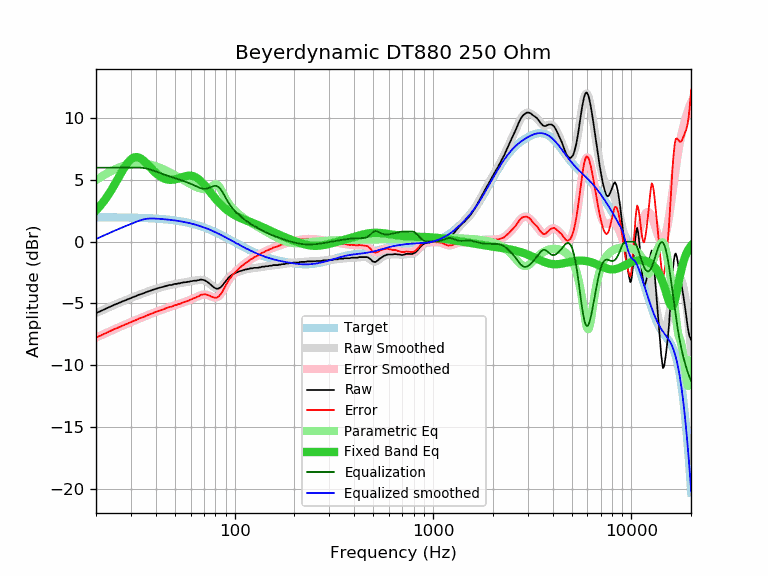

The file beside this chart, header and first rows:
frequency, raw, error, smoothed, error_smoothed, equalization, parametric_eq, equalized_raw, equalized_smoothed, target
20, -5.78, -7.76, -5.78, -7.76, 6.00, 2.53, 0.22, 0.22, 1.98
21, -5.64, -7.62, -5.63, -7.61, 6.00, 2.90, 0.36, 0.37, 1.98
22, -5.49, -7.47, -5.48, -7.46, 6.00, 3.32, 0.51, 0.52, 1.98
23, -5.34, -7.31, -5.34, -7.32, 6.00, 3.76, 0.66, 0.66, 1.98
24, -5.21, -7.18, -5.21, -7.19, 6.00, 4.23, 0.79, 0.79, 1.97
25, -5.08, -7.05, -5.09, -7.06, 6.00, 4.72, 0.92, 0.91, 1.97
26, -4.98, -6.94, -4.97, -6.94, 6.00, 5.20, 1.02, 1.03, 1.97
27, -4.86, -6.82, -4.86, -6.82, 6.00, 5.66, 1.14, 1.14, 1.97
28, -4.76, -6.72, -4.75, -6.71, 6.00, 6.08, 1.24, 1.25, 1.96
29, -4.66, -6.61, -4.65, -6.61, 6.00, 6.42, 1.34, 1.35, 1.96
30, -4.57, -6.52, -4.56, -6.51, 6.00, 6.67, 1.43, 1.44, 1.95
31, -4.47, -6.41, -4.47, -6.42, 6.00, 6.82, 1.53, 1.53, 1.95
32, -4.39, -6.33, -4.38, -6.32, 6.00, 6.86, 1.61, 1.62, 1.94
33, -4.29, -6.22, -4.30, -6.23, 6.00, 6.81, 1.71, 1.70, 1.93
34, -4.23, -6.15, -4.22, -6.15, 5.99, 6.69, 1.76, 1.77, 1.93
35, -4.16, -6.08, -4.14, -6.06, 5.96, 6.52, 1.81, 1.82, 1.92
36, -4.07, -5.98, -4.07, -5.98, 5.93, 6.33, 1.86, 1.85, 1.91
37, -4.01, -5.91, -4.00, -5.91, 5.88, 6.12, 1.87, 1.88, 1.90
38, -3.94, -5.83, -3.94, -5.83, 5.82, 5.92, 1.89, 1.89, 1.89
39, -3.88, -5.76, -3.88, -5.76, 5.76, 5.74, 1.89, 1.88, 1.88
40, -3.82, -5.69, -3.82, -5.69, 5.69, 5.57, 1.88, 1.87, 1.87
41, -3.77, -5.63, -3.77, -5.63, 5.63, 5.42, 1.86, 1.86, 1.86
42, -3.72, -5.57, -3.72, -5.57, 5.57, 5.30, 1.85, 1.85, 1.85
43, -3.68, -5.51, -3.67, -5.51, 5.51, 5.20, 1.83, 1.84, 1.84
44, -3.64, -5.46, -3.63, -5.45, 5.45, 5.12, 1.82, 1.82, 1.82
45, -3.59, -5.39, -3.59, -5.40, 5.40, 5.07, 1.81, 1.81, 1.81
46, -3.55, -5.34, -3.55, -5.35, 5.35, 5.03, 1.80, 1.79, 1.79
47, -3.51, -5.28, -3.52, -5.30, 5.30, 5.02, 1.79, 1.78, 1.78
48, -3.51, -5.27, -3.49, -5.25, 5.25, 5.01, 1.74, 1.76, 1.76
49, -3.46, -5.20, -3.46, -5.20, 5.20, 5.03, 1.74, 1.74, 1.74
50, -3.42, -5.14, -3.43, -5.15, 5.15, 5.05, 1.74, 1.72, 1.72
51, -3.42, -5.12, -3.40, -5.11, 5.11, 5.09, 1.69, 1.70, 1.70
52, -3.38, -5.06, -3.38, -5.06, 5.06, 5.13, 1.69, 1.68, 1.68
53, -3.38, -5.04, -3.36, -5.02, 5.02, 5.17, 1.64, 1.66, 1.66
54, -3.33, -4.96, -3.33, -4.97, 4.97, 5.21, 1.64, 1.64, 1.64
55, -3.30, -4.91, -3.31, -4.92, 4.92, 5.25, 1.63, 1.61, 1.61
56, -3.29, -4.88, -3.29, -4.88, 4.88, 5.29, 1.59, 1.59, 1.59
57, -3.28, -4.84, -3.27, -4.83, 4.83, 5.32, 1.56, 1.56, 1.56
58, -3.25, -4.78, -3.25, -4.79, 4.79, 5.34, 1.54, 1.54, 1.54
59, -3.25, -4.76, -3.23, -4.74, 4.74, 5.35, 1.50, 1.51, 1.51
60, -3.20, -4.68, -3.21, -4.69, 4.69, 5.35, 1.50, 1.48, 1.48
61, -3.20, -4.65, -3.19, -4.65, 4.65, 5.33, 1.45, 1.45, 1.45
62, -3.17, -4.59, -3.17, -4.59, 4.59, 5.30, 1.43, 1.42, 1.42
63, -3.16, -4.55, -3.15, -4.54, 4.54, 5.25, 1.39, 1.39, 1.39
64, -3.16, -4.52, -3.13, -4.49, 4.49, 5.20, 1.34, 1.36, 1.36
65, -3.12, -4.45, -3.11, -4.44, 4.44, 5.12, 1.32, 1.33, 1.33
66, -3.12, -4.41, -3.10, -4.39, 4.39, 5.04, 1.28, 1.30, 1.30
67, -3.07, -4.33, -3.09, -4.35, 4.35, 4.95, 1.28, 1.26, 1.26
68, -3.07, -4.29, -3.09, -4.32, 4.32, 4.85, 1.25, 1.23, 1.23
69, -3.09, -4.28, -3.10, -4.29, 4.29, 4.74, 1.21, 1.19, 1.19
70, -3.12, -4.27, -3.12, -4.28, 4.28, 4.63, 1.17, 1.16, 1.16
71, -3.15, -4.27, -3.16, -4.28, 4.28, 4.52, 1.14, 1.12, 1.12
72, -3.21, -4.29, -3.21, -4.30, 4.30, 4.40, 1.09, 1.08, 1.08
73, -3.27, -4.31, -3.27, -4.32, 4.32, 4.28, 1.05, 1.05, 1.05
74, -3.34, -4.34, -3.35, -4.35, 4.35, 4.16, 1.02, 1.01, 1.01
75, -3.42, -4.38, -3.42, -4.39, 4.39, 4.05, 0.98, 0.97, 0.97
76, -3.51, -4.44, -3.50, -4.43, 4.43, 3.93, 0.93, 0.93, 0.93
77, -3.58, -4.47, -3.58, -4.47, 4.47, 3.82, 0.90, 0.89, 0.89
78, -3.66, -4.51, -3.65, -4.50, 4.50, 3.71, 0.85, 0.85, 0.85
79, -3.73, -4.54, -3.71, -4.52, 4.52, 3.60, 0.80, 0.81, 0.81
... 553 more rows
